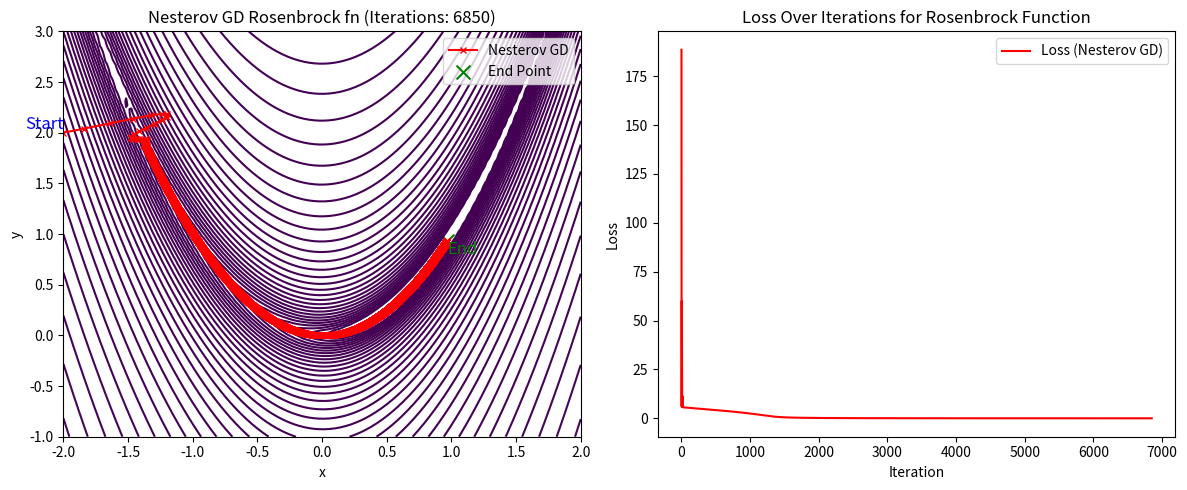

Python code for this plot:

# Lookahead Step: At each iteration, the algorithm first calculates the "lookahead" position by adding the momentum-scaled velocity to the current position. This lookahead step helps the algorithm anticipate future directions, improving convergence.

# Gradient Computation: The gradients of the Rosenbrock function are computed at the lookahead position, which are used to update the velocity terms.

# Velocity Update: The velocities vx and vy are updated by applying the gradients and the learning rate. The velocity is then used to update the current position of x  and y.

# Stopping Criteria: The algorithm stops early if:

# The gradients fall below a specified threshold, indicating a local minimum has been reached.
# The change in the loss function between iterations becomes smaller than a set threshold, suggesting the optimization has converged.

import numpy as np
import matplotlib.pyplot as plt

def f(x, y, a=1, b=100):
    return (a - x)**2 + b * (y - x**2)**2

def df_x(x, y, a=1, b=100):
    return -2 * (a - x) - 4 * b * x * (y - x**2)

def df_y(x, y, b=100):
    return 2 * b * (y - x**2)

def nesterov_gradient_descent(initial_x, initial_y, learning_rate, momentum, max_iterations, grad_threshold=1e-4, loss_threshold=1e-6):
    x, y = initial_x, initial_y
    v_x, v_y = 0, 0
    x_history = []
    y_history = []
    loss_history = []
    x_history.append(initial_x)
    y_history.append(initial_y)
    
    for i in range(max_iterations):
        lookahead_x = x + momentum * v_x
        lookahead_y = y + momentum * v_y
        
        grad_x = df_x(lookahead_x, lookahead_y)
        grad_y = df_y(lookahead_x, lookahead_y)
        
        v_x = momentum * v_x - learning_rate * grad_x
        v_y = momentum * v_y - learning_rate * grad_y
        
        x += v_x
        y += v_y
        
        if np.abs(x) > 1e10 or np.abs(y) > 1e10:
            print("Overflow detected, stopping optimization.")
            break
        
        current_loss = f(x, y)
        
        x_history.append(x)
        y_history.append(y)
        loss_history.append(current_loss)
        
        if abs(grad_x) < grad_threshold and abs(grad_y) < grad_threshold:
            print(f"Stopped early at iteration {i} as gradient threshold reached.")
            break
        if i > 0 and abs(loss_history[-1] - loss_history[-2]) < loss_threshold:
            print(f"Stopped early at iteration {i} as loss change threshold reached.")
            break
    
    return x_history, y_history, loss_history, i + 1

initial_x = -2
initial_y = 2
learning_rate = 0.0001
momentum = 0.9
max_iterations = 10**7

x_history, y_history, loss_history, num_iterations = nesterov_gradient_descent(initial_x, initial_y, learning_rate, momentum, max_iterations)

plt.figure(figsize=(12, 5))

x_vals = np.linspace(-2, 2, 100)
y_vals = np.linspace(-1, 3, 100)
X, Y = np.meshgrid(x_vals, y_vals)
Z = f(X, Y)

plt.subplot(1, 2, 1)
plt.contour(X, Y, Z, levels=np.logspace(0, 5, 50), cmap='viridis')

plt.plot(x_history, y_history, 'r-x', label='Nesterov GD', markersize=4)

plt.text(x_history[0], y_history[0], 'Start', color='blue', fontsize=12, verticalalignment='bottom', horizontalalignment='right')

plt.text(x_history[-1], y_history[-1], 'End', color='green', fontsize=12, verticalalignment='top', horizontalalignment='left')

plt.scatter(x_history[-1], y_history[-1], color='green', marker='x', s=100, label="End Point")

plt.xlabel("x")
plt.ylabel("y")
plt.title(f"Nesterov GD Rosenbrock fn (Iterations: {num_iterations})")
plt.legend()

plt.subplot(1, 2, 2)
plt.plot(loss_history, label="Loss (Nesterov GD)", color='red')
plt.xlabel("Iteration")
plt.ylabel("Loss")
plt.title("Loss Over Iterations for Rosenbrock Function")
plt.legend()

plt.tight_layout()
plt.show()
